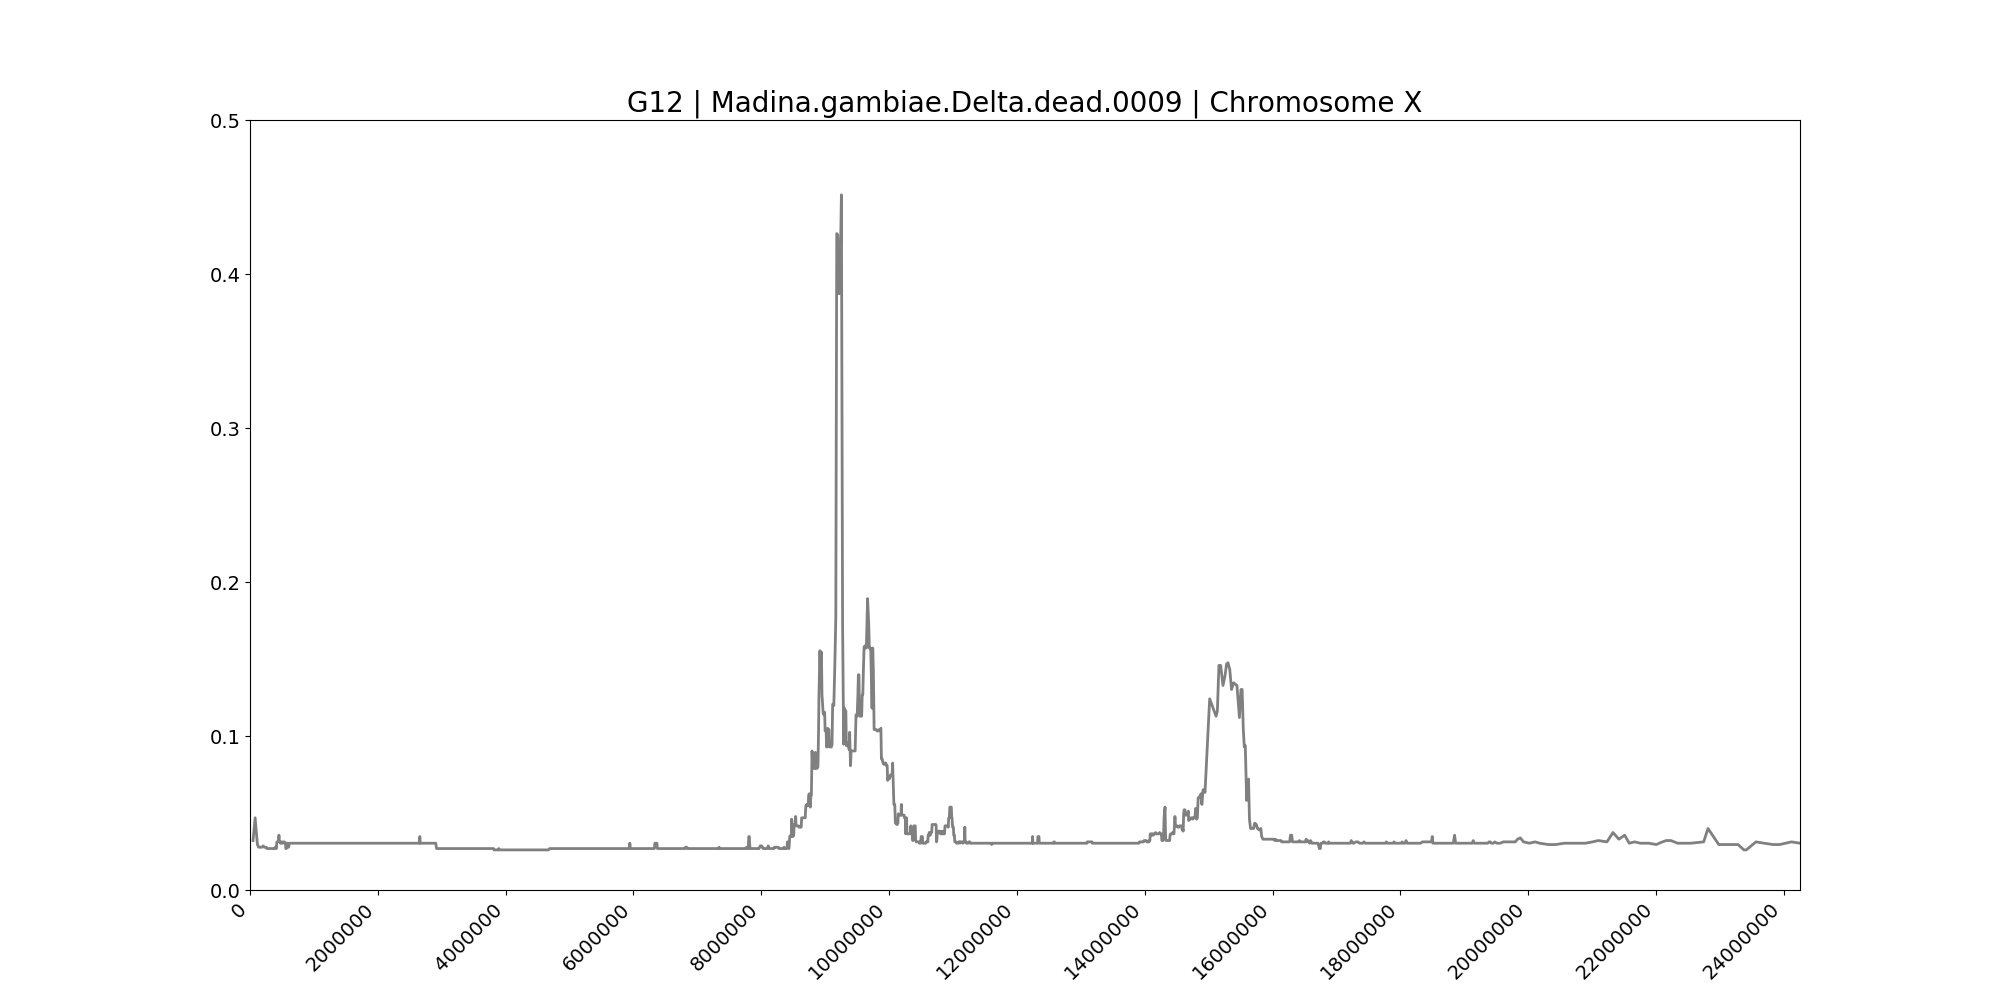

The data file committed next to this chart (first rows):
midpoint	G12
47814	0.03212
80423	0.04687
116018	0.02951
135659	0.02778
152988	0.02778
171003	0.02778
187876	0.02778
207391	0.02865
225208	0.02778
241887	0.02778
254300	0.02778
263312	0.02691
272582	0.02691
280858	0.02691
291832	0.02691
309588	0.02691
319870	0.02691
330314	0.02691
342430	0.02691
353894	0.02691
365076	0.02691
373908	0.02691
384750	0.02691
397954	0.02778
404834	0.02778
412200	0.02691
419916	0.03125
428967	0.03125
436192	0.03125
444692	0.03125
452949	0.03559
459872	0.03125
469166	0.03125
476566	0.03038
483690	0.03038
490045	0.03125
496388	0.03125
501672	0.03038
508116	0.03038
514494	0.03038
521404	0.03125
527541	0.03125
538540	0.03125
548568	0.03038
554726	0.03038
561349	0.02691
567254	0.02691
572740	0.03038
578686	0.03038
586290	0.03038
592062	0.03038
598684	0.02778
605312	0.02778
615472	0.03038
623171	0.03038
629741	0.03038
634911	0.03038
640260	0.03038
645280	0.03038
652258	0.03038
... 2,453 more rows
